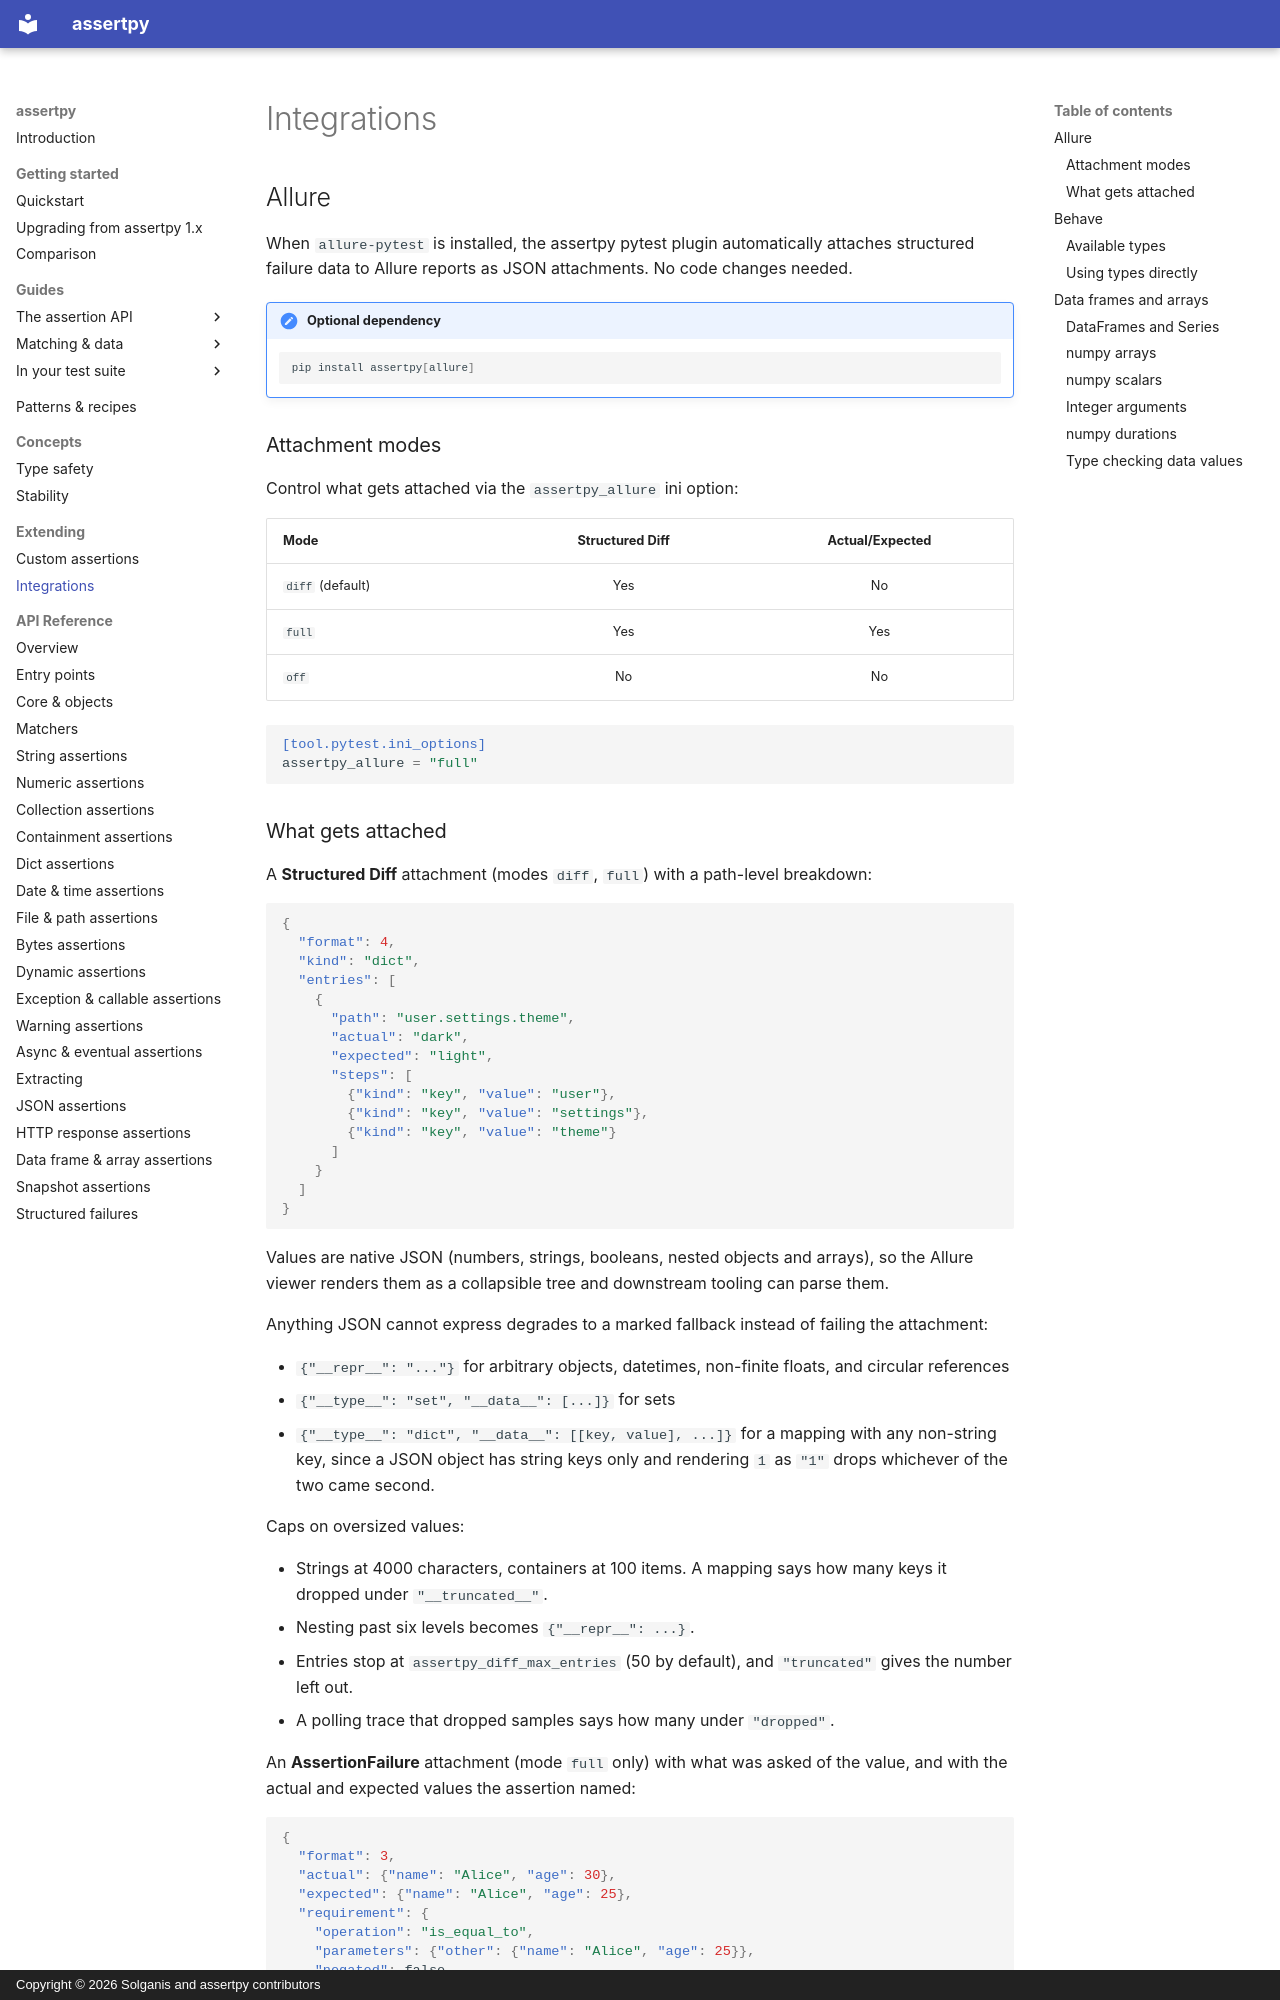

repository: assertpy/assertpy · page: extending/integrations/index.html · generator: mkdocs · copyright: Copyright © 2026 Solganis and assertpy contributors

# Integrations

## Allure

When `allure-pytest` is installed, the assertpy pytest plugin automatically attaches structured failure
data to Allure reports as JSON attachments. No code changes needed.

!!! note "Optional dependency"
    ```bash
    pip install assertpy[allure]
    ```

### Attachment modes

Control what gets attached via the `assertpy_allure` ini option:

| Mode | Structured Diff | Actual/Expected |
|---|:---:|:---:|
| `diff` (default) | Yes | No |
| `full` | Yes | Yes |
| `off` | No | No |

```toml
[tool.pytest.ini_options]
assertpy_allure = "full"
```
